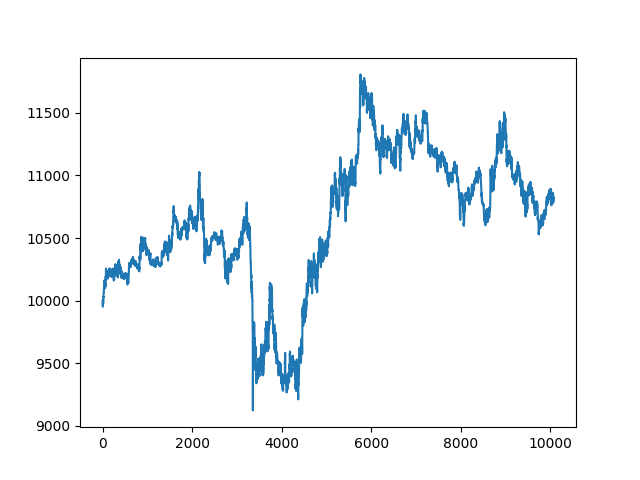

The table this chart was drawn from, first rows:
, date, asset, pct_change
0, 2021-10-25 00:13:00+00:00, 10000, 
1, 2021-10-25 00:14:00+00:00, 9980, -0.00196
2, 2021-10-25 00:15:00+00:00, 9980, 0.0
3, 2021-10-25 00:16:00+00:00, 9958, -0.002274
4, 2021-10-25 00:17:00+00:00, 9952, -0.0005699
5, 2021-10-25 00:18:00+00:00, 9952, 0.0
6, 2021-10-25 00:19:00+00:00, 9952, 0.0
7, 2021-10-25 00:20:00+00:00, 9952, 0.0
8, 2021-10-25 00:21:00+00:00, 9952, 0.0
9, 2021-10-25 00:22:00+00:00, 9952, 0.0
10, 2021-10-25 00:23:00+00:00, 9952, 0.0
11, 2021-10-25 00:24:00+00:00, 9962, 0.001019
12, 2021-10-25 00:25:00+00:00, 9982, 0.001973
13, 2021-10-25 00:26:00+00:00, 9985, 0.0003176
14, 2021-10-25 00:27:00+00:00, 9982, -0.0003175
15, 2021-10-25 00:28:00+00:00, 9982, 0.0
16, 2021-10-25 00:29:00+00:00, 9982, 0.0
17, 2021-10-25 00:30:00+00:00, 9982, 0.0
18, 2021-10-25 00:31:00+00:00, 9982, 0.0
19, 2021-10-25 00:32:00+00:00, 9982, 0.0
20, 2021-10-25 00:33:00+00:00, 10032, 0.005022
21, 2021-10-25 00:34:00+00:00, 10018, -0.001391
22, 2021-10-25 00:35:00+00:00, 10026, 0.0008234
23, 2021-10-25 00:36:00+00:00, 10053, 0.002658
24, 2021-10-25 00:37:00+00:00, 10045, -0.0008205
25, 2021-10-25 00:38:00+00:00, 10048, 0.000379
26, 2021-10-25 00:39:00+00:00, 10068, 0.001957
27, 2021-10-25 00:40:00+00:00, 10068, 0.0
28, 2021-10-25 00:41:00+00:00, 10068, 0.0
29, 2021-10-25 00:42:00+00:00, 10074, 0.0005682
30, 2021-10-25 00:43:00+00:00, 10086, 0.001199
31, 2021-10-25 00:44:00+00:00, 10085, -6.301855903501075e-05
32, 2021-10-25 00:45:00+00:00, 10088, 0.0002521
33, 2021-10-25 00:46:00+00:00, 10093, 0.0005041
34, 2021-10-25 00:47:00+00:00, 10111, 0.001826
35, 2021-10-25 00:48:00+00:00, 10108, -0.0003772
36, 2021-10-25 00:49:00+00:00, 10108, 0.0
37, 2021-10-25 00:50:00+00:00, 10108, 0.0
38, 2021-10-25 00:51:00+00:00, 10108, 0.0
39, 2021-10-25 00:52:00+00:00, 10139, 0.003149
40, 2021-10-25 00:53:00+00:00, 10139, 0.0
41, 2021-10-25 00:54:00+00:00, 10139, 0.0
42, 2021-10-25 00:55:00+00:00, 10151, 0.001186
43, 2021-10-25 00:56:00+00:00, 10163, 0.001122
44, 2021-10-25 00:57:00+00:00, 10153, -0.0009341
45, 2021-10-25 00:58:00+00:00, 10145, -0.0008103
46, 2021-10-25 00:59:00+00:00, 10145, 0.0
47, 2021-10-25 01:00:00+00:00, 10145, 0.0
48, 2021-10-25 01:01:00+00:00, 10145, 0.0
49, 2021-10-25 01:02:00+00:00, 10145, 0.0
50, 2021-10-25 01:03:00+00:00, 10153, 0.0007498
51, 2021-10-25 01:04:00+00:00, 10144, -0.0008741
52, 2021-10-25 01:05:00+00:00, 10130, -0.001312
53, 2021-10-25 01:06:00+00:00, 10121, -0.0009386
54, 2021-10-25 01:07:00+00:00, 10108, -0.001315
55, 2021-10-25 01:08:00+00:00, 10099, -0.0008153
56, 2021-10-25 01:09:00+00:00, 10119, 0.001946
57, 2021-10-25 01:10:00+00:00, 10130, 0.001128
58, 2021-10-25 01:11:00+00:00, 10121, -0.0009386
59, 2021-10-25 01:12:00+00:00, 10118, -0.0003132
... 10,007 more rows
